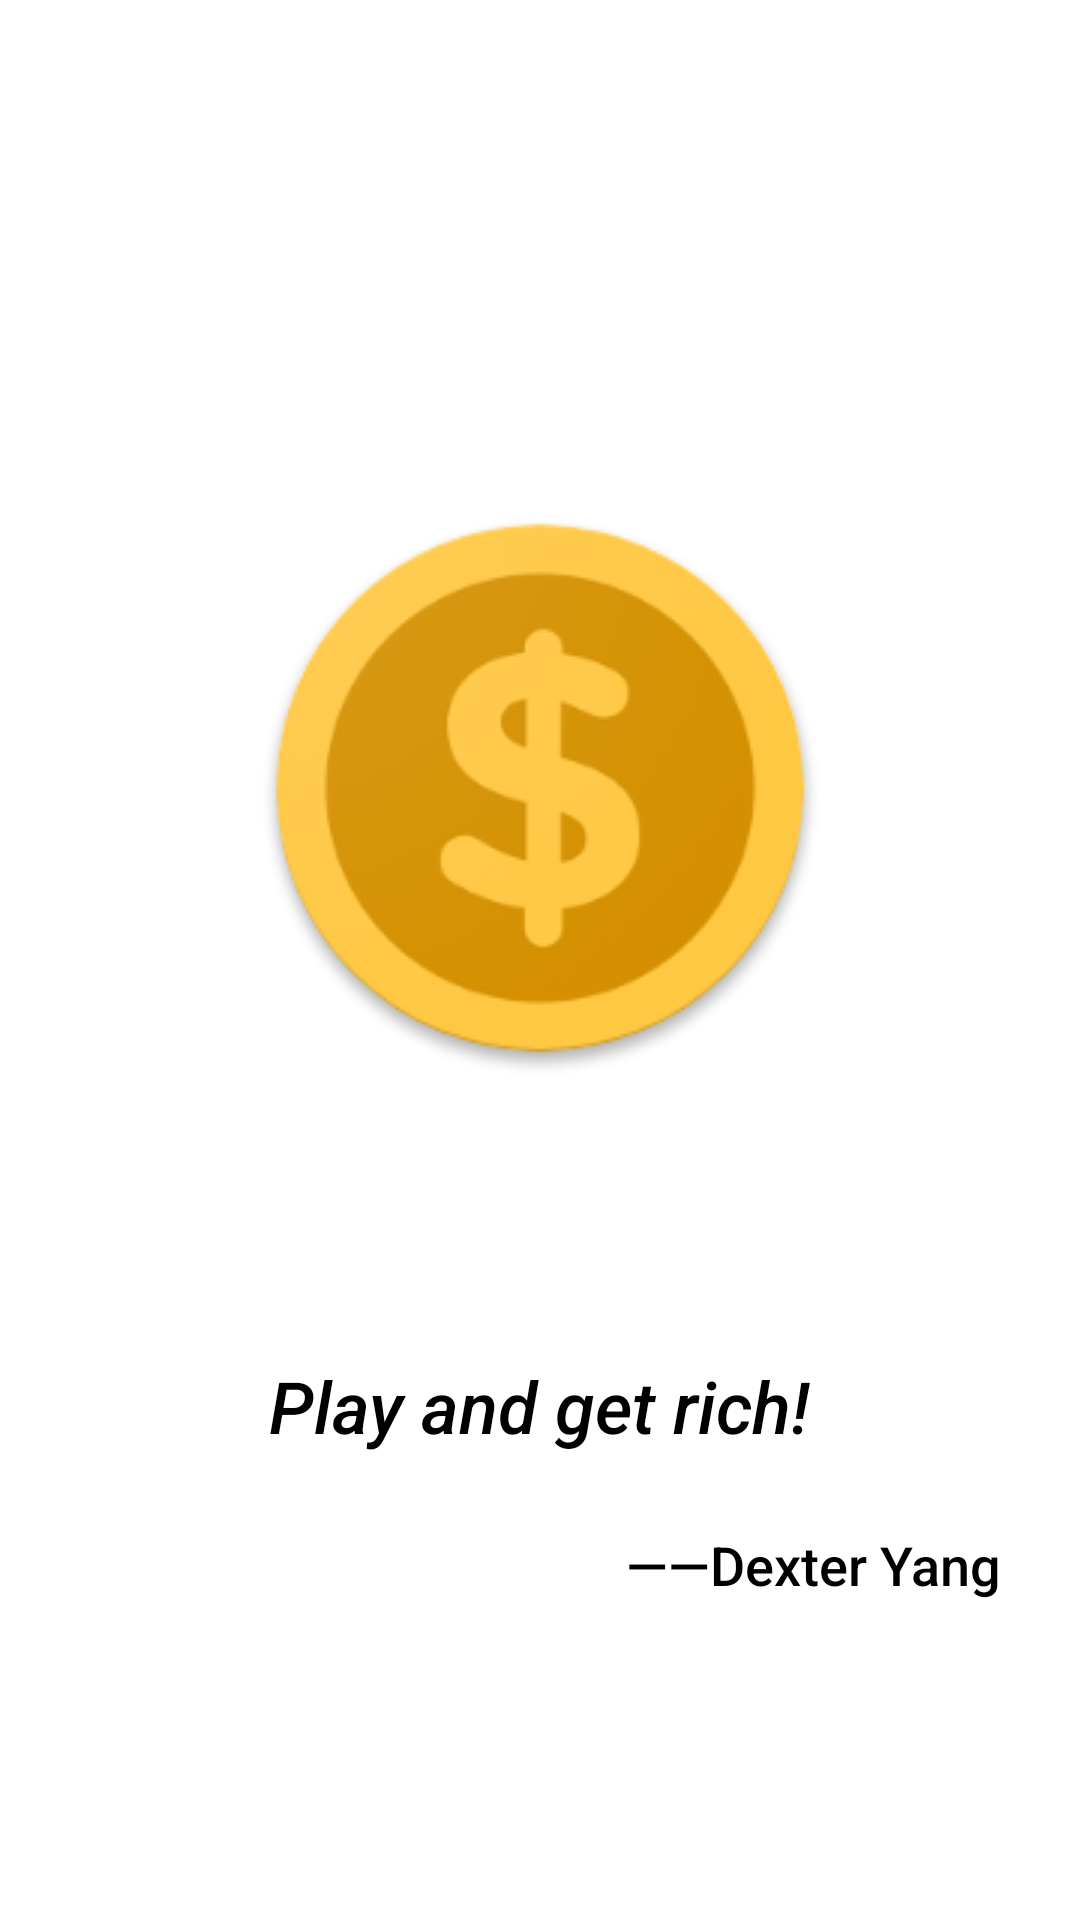

Here is an Android app screen rendered from its layout file. Give the layout XML and the strings, colors and styles it references.
<!-- AndroidManifest.xml: application theme AppTheme -->
<!-- res/layout/splashscreen.xml -->
<?xml version="1.0" encoding="utf-8"?>
<android.support.constraint.ConstraintLayout
    xmlns:android="http://schemas.android.com/apk/res/android"
    xmlns:app="http://schemas.android.com/apk/res-auto"
    xmlns:tools="http://schemas.android.com/tools"
    android:layout_width="match_parent"
    android:layout_height="match_parent"
    android:background="@color/mapboxWhite">

    <ImageView
        android:id="@+id/logo"
        android:layout_width="wrap_content"
        android:layout_height="wrap_content"
        android:layout_marginStart="8dp"
        android:layout_marginTop="1dp"
        android:layout_marginEnd="8dp"
        android:layout_marginBottom="8dp"
        android:src="@drawable/splashicon"
        app:layout_constraintBottom_toBottomOf="parent"
        app:layout_constraintEnd_toEndOf="parent"
        app:layout_constraintStart_toStartOf="parent"
        app:layout_constraintTop_toTopOf="parent"
        app:layout_constraintVertical_bias="0.377" />

    <TextView
        android:id="@+id/textmotto"
        android:layout_width="wrap_content"
        android:layout_height="wrap_content"
        android:layout_marginStart="8dp"
        android:layout_marginTop="8dp"
        android:layout_marginEnd="8dp"
        android:layout_marginBottom="8dp"
        android:textColor="@color/Black"
        android:text="Play and get rich!"
        android:textStyle="italic"
        android:textAppearance="@style/TextAppearance.AppCompat.Body2"
        android:textSize="24sp"
        android:visibility="visible"
        app:layout_constraintBottom_toBottomOf="parent"
        app:layout_constraintEnd_toEndOf="parent"
        app:layout_constraintHorizontal_bias="0.501"
        app:layout_constraintStart_toStartOf="parent"
        app:layout_constraintTop_toTopOf="parent"
        app:layout_constraintVertical_bias="0.751" />

    <TextView
        android:id="@+id/name"
        android:layout_width="wrap_content"
        android:layout_height="wrap_content"
        android:layout_marginStart="8dp"
        android:layout_marginTop="8dp"
        android:layout_marginEnd="8dp"
        android:layout_marginBottom="8dp"
        android:textColor="@color/Black"
        android:text="――Dexter Yang"
        android:textAppearance="@style/TextAppearance.AppCompat.Body2"
        android:textSize="18sp"
        android:visibility="visible"
        app:layout_constraintBottom_toBottomOf="parent"
        app:layout_constraintEnd_toEndOf="parent"
        app:layout_constraintHorizontal_bias="0.918"
        app:layout_constraintStart_toStartOf="parent"
        app:layout_constraintTop_toTopOf="parent"
        app:layout_constraintVertical_bias="0.836" />

</android.support.constraint.ConstraintLayout>
<!-- resources referenced by this layout -->
<resources>
  <color name="Black">#ff000000</color>
  <color name="mapboxWhite">#ffffff</color>
  <!-- drawable splashicon: png bitmap (drawable, 25292 bytes) -->
  <style name="AppTheme" parent="Theme.AppCompat.Light.NoActionBar">
          
          <item name="colorPrimary">@color/colorPrimary</item>
          <item name="colorPrimaryDark">@color/colorPrimaryDark</item>
          <item name="colorAccent">@color/colorAccent</item>
          <item name="android:windowActivityTransitions" />
      </style>
  <color name="colorPrimary">#009688</color>
  <color name="colorPrimaryDark">#00695c</color>
  <color name="colorAccent">#b2dfdb</color>
</resources>
